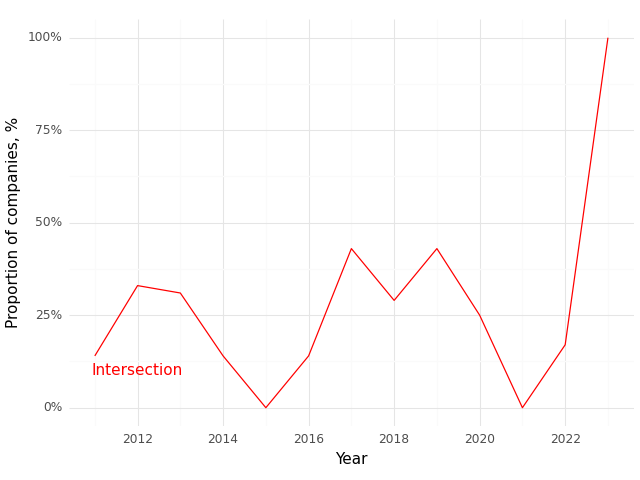

The table this chart was drawn from, first rows:
, Year, Intersection (Prop)
0, 2011, 0.14
1, 2012, 0.33
2, 2013, 0.31
3, 2014, 0.14
4, 2015, 0.0
5, 2016, 0.14
6, 2017, 0.43
7, 2018, 0.29
8, 2019, 0.43
9, 2020, 0.25
10, 2021, 0.0
11, 2022, 0.17
12, 2023, 1.0
